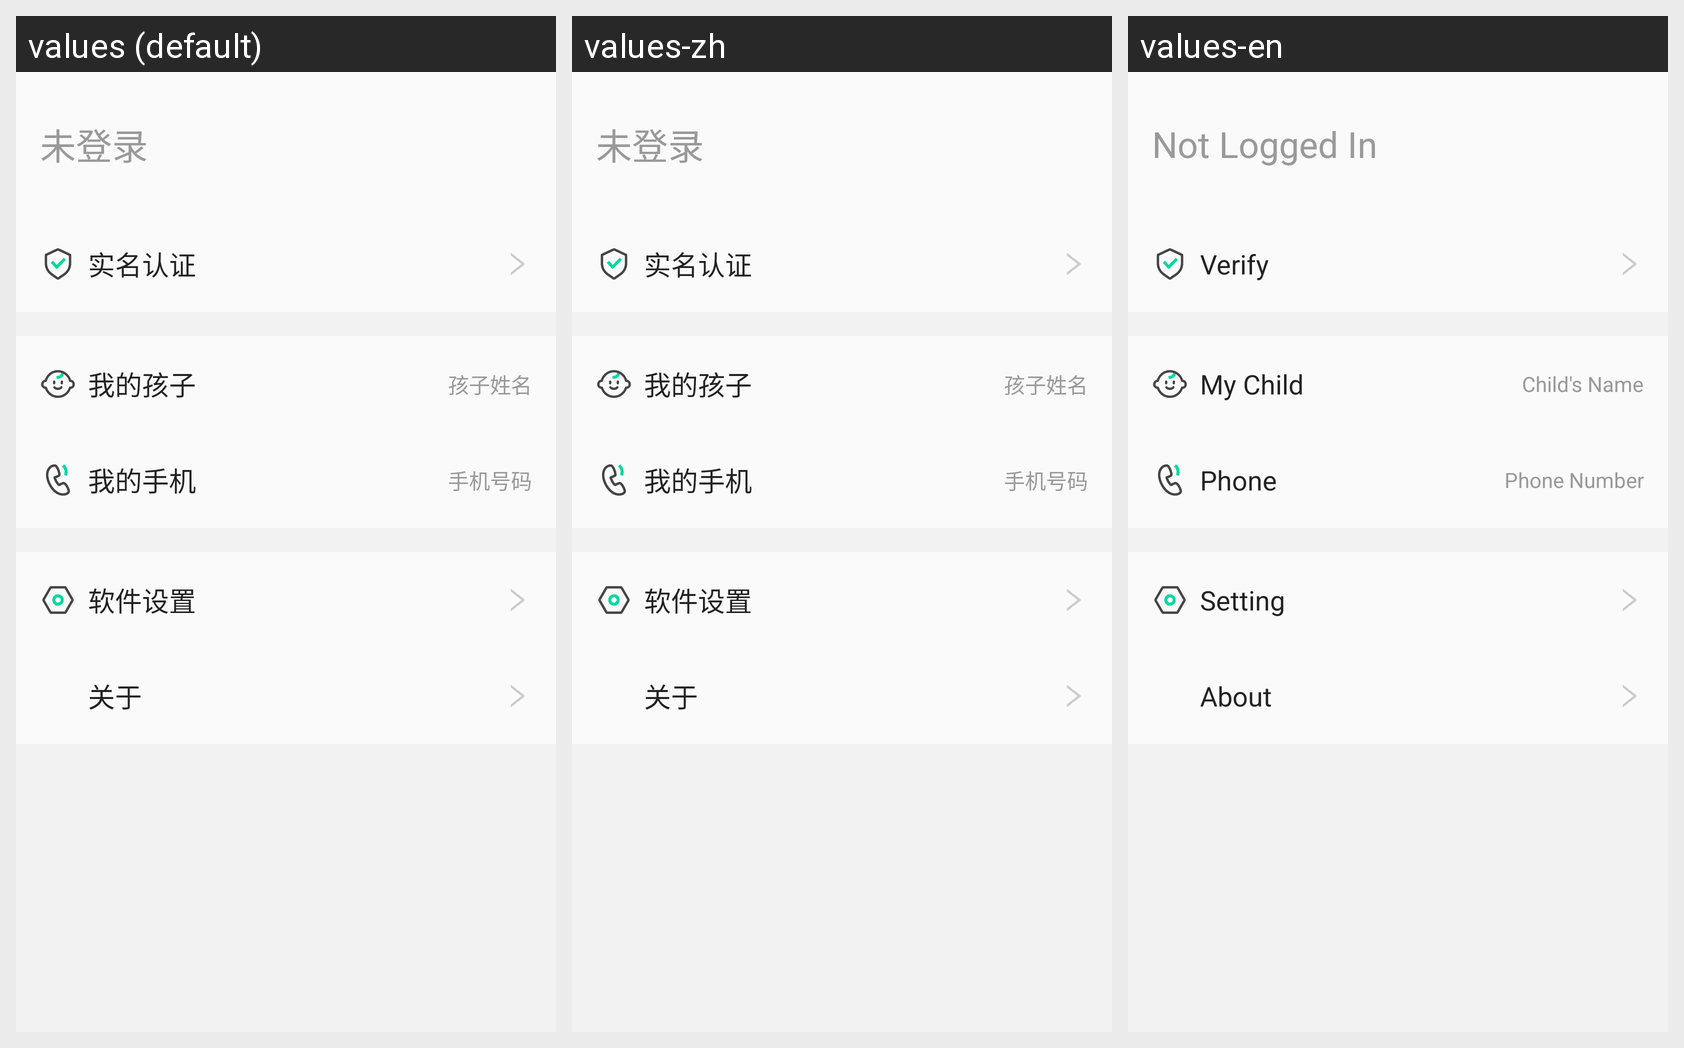

The same Android screen rendered under several of its app's locales, left to right. List the strings drawn on it with the default value and each locale's translation.
Android screen res/layout/fragment_my.xml rendered under 3 locales, left to right: values (default), values-zh, values-en. Device: Nexus 5 (rendered at 1080×1920; each locale shown at half size, 540×960, under a caption strip naming it); theme AppTheme.
Strings drawn on this screen, with the default value and each locale's value (text and hints the layout hard-codes, and strings that could not be matched under every locale, appear in the picture but are not listed):

user_name
  values: 未登录
  values-zh: 未登录
  values-en: Not Logged In

verify
  values: 实名认证
  values-zh: 实名认证
  values-en: Verify

list_child
  values: 我的孩子
  values-zh: 我的孩子
  values-en: My Child

list_child_value
  values: 孩子姓名
  values-zh: 孩子姓名
  values-en: Child's Name

list_phone
  values: 我的手机
  values-zh: 我的手机
  values-en: Phone

list_phone_value
  values: 手机号码
  values-zh: 手机号码
  values-en: Phone Number

list_setting
  values: 软件设置
  values-zh: 软件设置
  values-en: Setting

list_about
  values: 关于
  values-zh: 关于
  values-en: About
